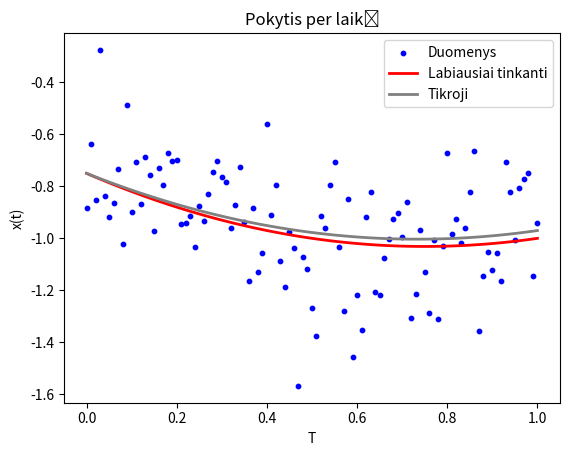

Here is the Python script that generated this plot:
import numpy as np
import matplotlib.pyplot as plt

def quadratic_function(t, a, b, c):
    return a*t**2 + b*t + c

def calculate_err(y_true, y_pred):
    return ((y_true - y_pred) ** 2).mean()

T = 1
N = 100
h = 1/N
time_points = np.arange(0, T+h, h)
sigma = 0.2
best_a, best_b, best_c = 0, 0, 0
lowest_error = np.inf
best_y_pred = None


true_a, true_b, true_c = np.random.uniform(-1, 1, 3).round(2)

y_true = quadratic_function(time_points, true_a, true_b, true_c)
y_noisy = y_true + np.random.normal(0, sigma, len(time_points))

param_step = 0.25

for a in np.arange(-1, 1+param_step, param_step):
    for b in np.arange(-1, 1+param_step, param_step):
        for c in np.arange(-1, 1+param_step, param_step):
            y_pred = quadratic_function(time_points, a, b, c)
            error = calculate_err(y_noisy, y_pred)
            if error < lowest_error:
                best_a, best_b, best_c = a, b, c
                lowest_error = error
                best_y_pred = y_pred 


print(f"True: a={true_a}, b={true_b}, c={true_c}")
print(f"Found: a={best_a}, b={best_b}, c={best_c}")
print(f"Difference: a={abs(best_a-true_a)}, b={abs(best_a-true_a)}, c={abs(best_a-true_a)}")

print(f"Mažiausias error: {lowest_error}")


plt.scatter(time_points, y_noisy, label='Duomenys', color='blue', s=10)
plt.plot(time_points, best_y_pred, label='Labiausiai tinkanti', color='red', lw=2)
plt.plot(time_points, y_true, label='Tikroji', color='grey', lw=2)
plt.xlabel('T')
plt.ylabel('x(t)')
plt.title('Pokytis per laiką')
plt.legend()
plt.show()



